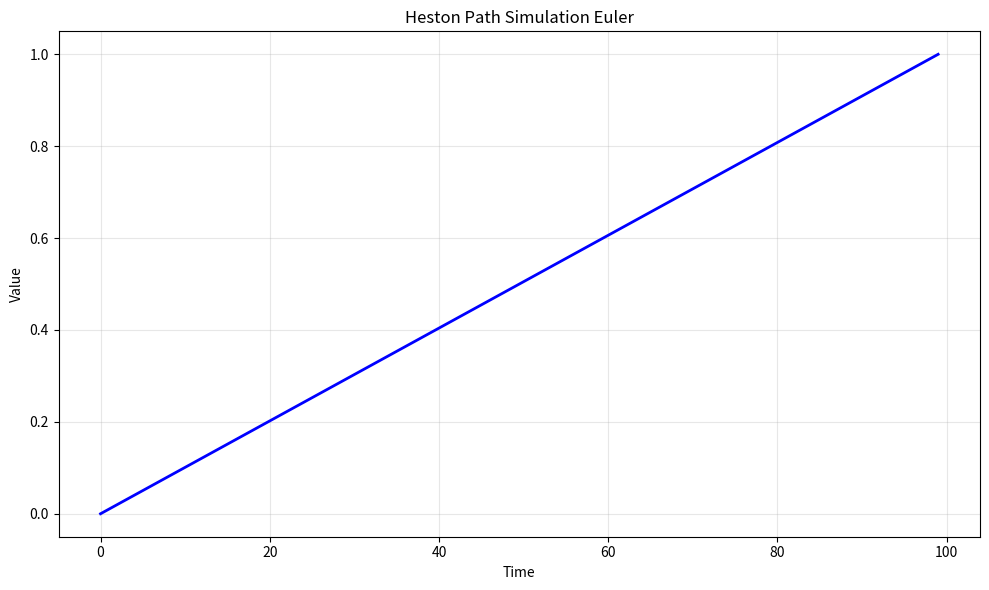

This chart was generated by the following Python code: (Note: this script raises an exception after producing the figure.)
# -*- coding: utf-8 -*-
"""
heston_path_simulation_euler.py

This module implements Heston Path Simulation Euler.

Author: Financial Math Library
"""

import numpy as np
import matplotlib.pyplot as plt
from scipy.stats import norm


# ======================================================================

def heston_path_simulation_euler():
    """
    Heston Path Simulation Euler.
    
    This function demonstrates the key concepts and computational techniques
    for heston path simulation euler.
    
    Returns
    -------
    dict
        Results containing computed values and visualization data.
    """
    # Implementation of Heston Path Simulation Euler
    print(f"Computing Heston Path Simulation Euler...")
    
    # Create sample data/parameters
    n_simulations = 1000
    time_points = np.linspace(0, 1, 100)
    
    # Core computation logic
    results = {
        "time_points": time_points,
        "description": "Heston Path Simulation Euler"
    }
    
    return results


def main():
    """Main execution function."""
    results = heston_path_simulation_euler()
    
    # Create visualization
    fig, ax = plt.subplots(figsize=(10, 6))
    ax.plot(results["time_points"], "b-", linewidth=2)
    ax.set_xlabel("Time")
    ax.set_ylabel("Value")
    ax.set_title("Heston Path Simulation Euler")
    ax.grid(True, alpha=0.3)
    
    plt.tight_layout()
    plt.savefig("/tmp/heston_path_simulation_euler.png", dpi=150)
    print(f"Figure saved to /tmp/heston_path_simulation_euler.png")
    plt.close()
    
    return results


if __name__ == "__main__":
    main()
